Run: headless pygame with SDL's dummy video driver; simulated clock (each Clock.tick advances the game by its frame time, no real sleeping); random seed 0; keys injected as events and as key.get_pressed() state; no mouse input.
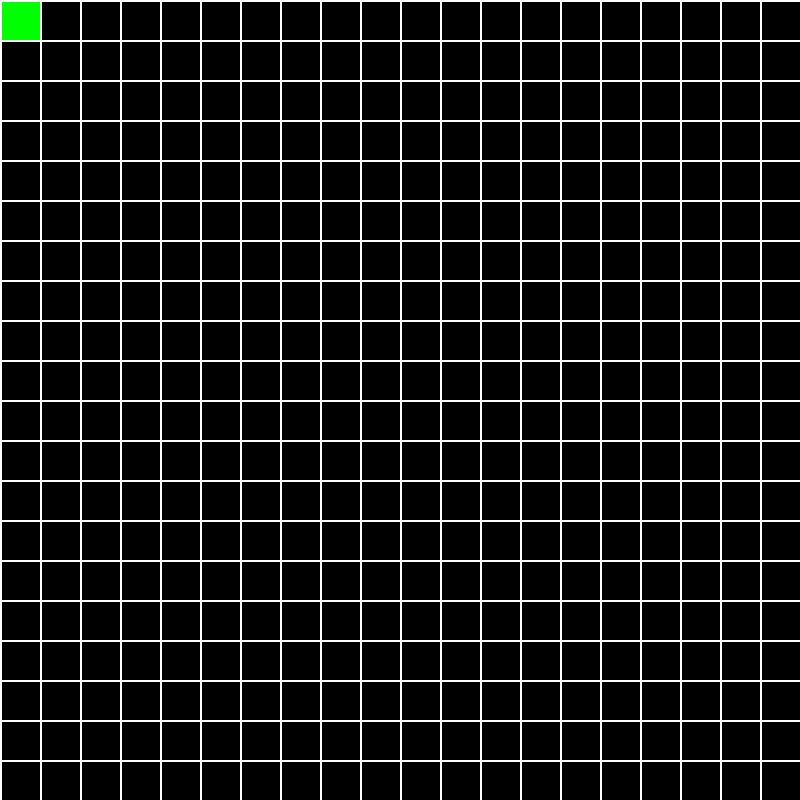
Frame 1 of 4 · flips 1–60 · no input
Frame 2 of 4 · flips 61–180 · tapped SPACE, RETURN · held RIGHT (→), D · screen unchanged from frame 1, image omitted
Frame 3 of 4 · flips 181–300 · held DOWN (↓), S · screen unchanged from frame 2, image omitted
Frame 4 of 4 · flips 301–420 · held LEFT (←), A, UP (↑), W · screen unchanged from frame 3, image omitted

The pygame program that drew these frames:

import pygame
pygame.init()

WIN_SIZE = 800 
SQUARE_COUNT = 20 # Anzahl 20 Squares für Raster implementieren (3)
SQUARE_SIZE = WIN_SIZE / SQUARE_COUNT # Square einzeln definiert durch Gesamtgröße : Anzahl der Squares (3)

screen = pygame.display.set_mode((WIN_SIZE, WIN_SIZE)) #erstellt ein Fenster mit den angegebenen Maßen
pygame.display.set_caption("Snake Game") #setzt den Titel des Fensters

head_column = 0 #Position Kopf ( Reihe 0) (3)
head_row = 0

x = 50
y= 70

run = True
while run:
    pygame.time.delay(20)

    for event in pygame.event.get():    #kommuniziert mit betriebssystem für verhalten von fenster (gibt Liste mit infos was passiert)
        if event.type == pygame.QUIT: # erkennt wenn das Event= Schließen des Fensters
            run = False #bricht die schleife ab
    
    x += 1 #ändert die x-Position des Rechtecks um 5 Pixel pro Schleifendurchlauf, Bewegung
    y += 2 #ändert die y-Position des Rechtecks um 5 Pixel pro Schleifendurchlauf, Bewegung

    keys = pygame.key.get_pressed() #gibt eine Liste zurück, die den Status aller Tasten auf der Tastatur enthält (True oder False)

    if keys[pygame.K_LEFT]:
        x -= 2
    if keys[pygame.K_RIGHT]:
        x += 2
    if keys[pygame.K_UP]:
        y -= 2
    if keys[pygame.K_DOWN]:
        y += 2

    screen.fill((120,0,0)) #füllt den Bildschirm mit der Farbe schwarz (RGB Werte)


    # Video 3 der Playlist

    #Raster Programmieren (3)
    screen.fill((0, 0, 0))  # schwarzer Hintergrund (3)

    head_x = head_column * SQUARE_SIZE 
    head_y=head_row* SQUARE_SIZE
    pygame.draw.rect(screen, (0, 255, 0), (head_x , head_y, SQUARE_SIZE, SQUARE_SIZE )) #zeichnet ein Rechteck auf den Bildschirm (Farbe, Position und Größe) + angepasst an das Raster

    for i in range(SQUARE_COUNT) : # Linien als Raster (3)
        line_pos = SQUARE_SIZE * i
        pygame.draw.line(screen, (255, 255, 255), (line_pos, 0), (line_pos, WIN_SIZE), 2 ) # Linienfarbe weiß + Startposition / Endposition +  Liniendicke ( Senkrecht) (3) 
        pygame.draw.line(screen, (255, 255, 255), (0 , line_pos), (WIN_SIZE , line_pos), 2 ) # Horizontal



    
    pygame.display.update() #aktualisiert den Inhalt des Fensters

pygame.display.quit() #schließt das fenster 
